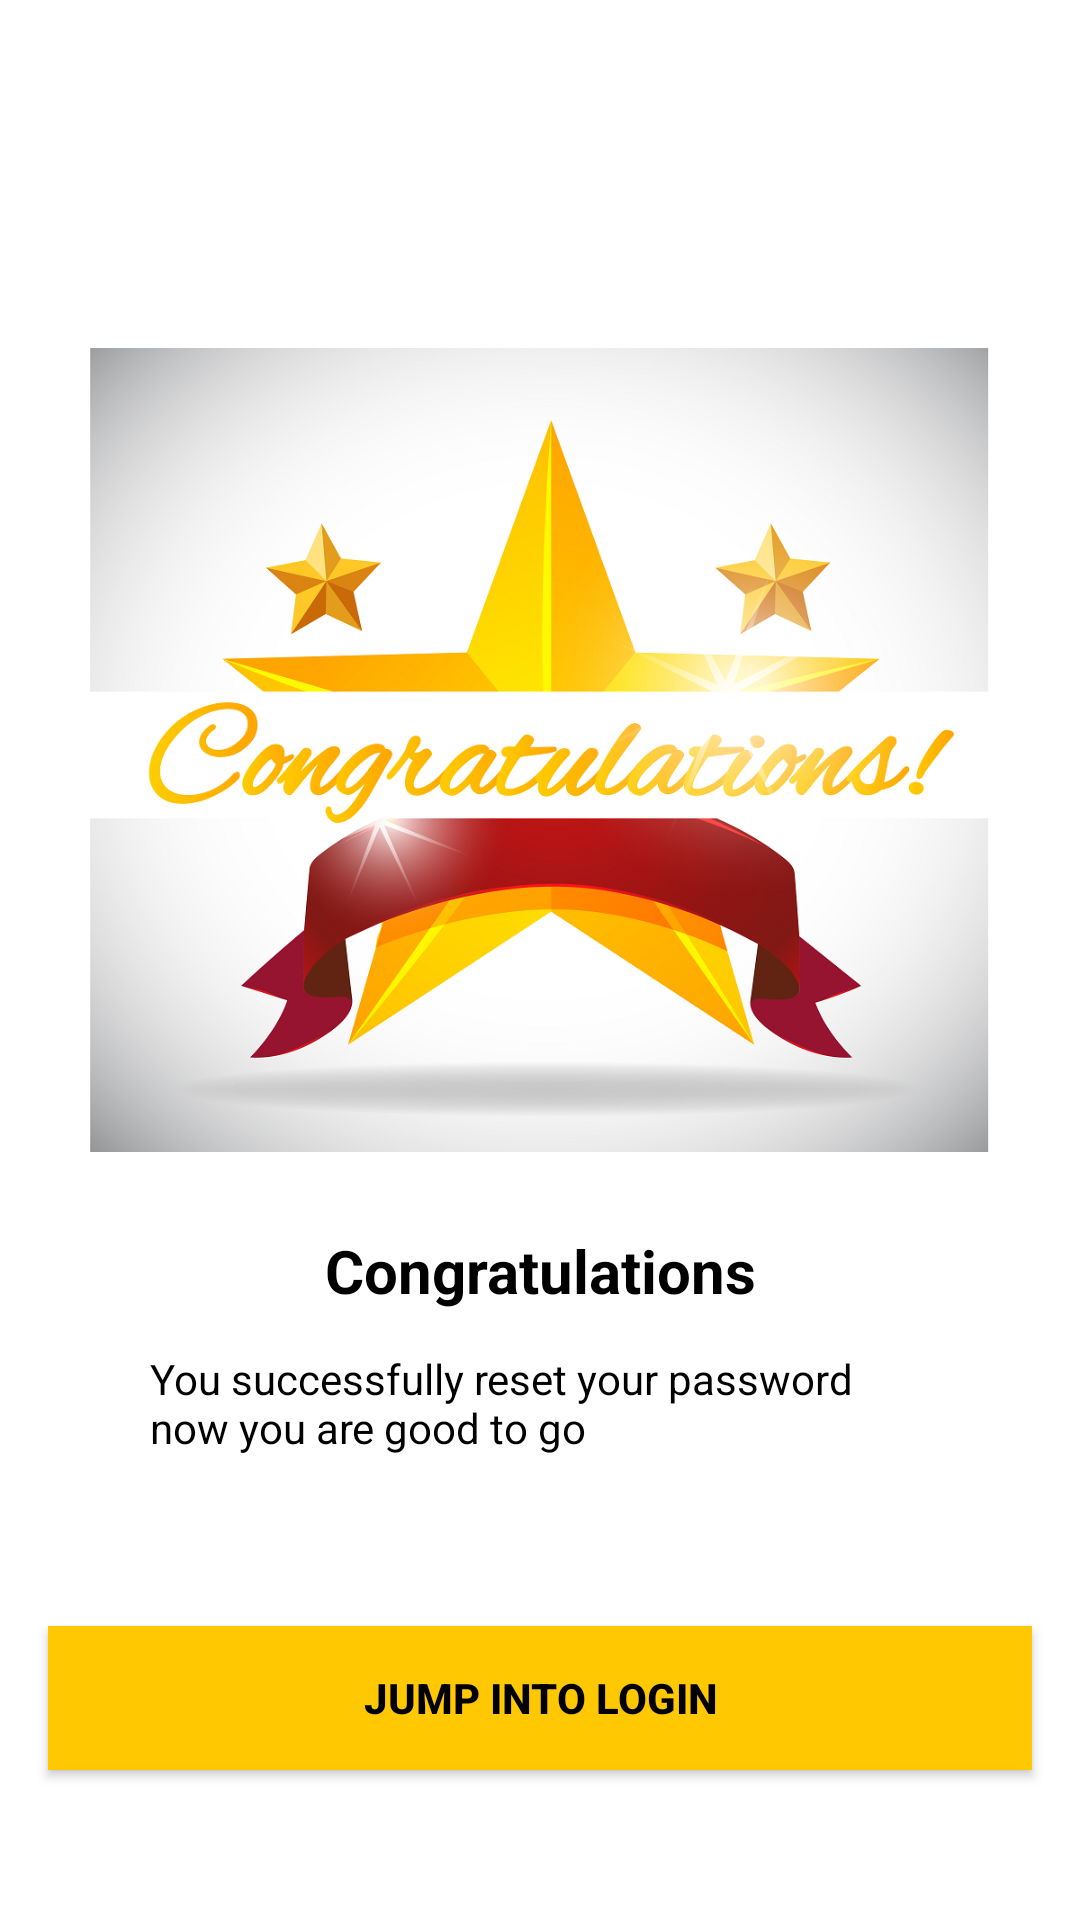

The Android layout XML behind this screen, and the referenced resources:
<!-- AndroidManifest.xml: application theme Theme.MyKotlinApplication -->
<!-- res/layout/activity_password_reset_success.xml -->
<?xml version="1.0" encoding="utf-8"?>
<androidx.constraintlayout.widget.ConstraintLayout xmlns:android="http://schemas.android.com/apk/res/android"
    xmlns:app="http://schemas.android.com/apk/res-auto"
    xmlns:tools="http://schemas.android.com/tools"
    android:layout_width="match_parent"
    android:layout_height="match_parent"
    android:background="@color/white"
    tools:context=".loginsignup.PasswordResetSuccessActivity">


    <ImageView
        android:layout_width="300dp"
        android:layout_height="300dp"
        android:src="@drawable/congratulations"
        tools:layout_editor_absoluteX="46dp"
        tools:layout_editor_absoluteY="100dp"
        app:layout_constraintBottom_toTopOf="@+id/displaytext"
        app:layout_constraintStart_toStartOf="parent"
        app:layout_constraintEnd_toEndOf="parent"/>

    <TextView
        android:id="@+id/displaytext"
        android:layout_width="match_parent"
        android:layout_height="wrap_content"
        android:layout_marginTop="400dp"
        android:padding="10dp"
        android:text="@string/congratulation"
        android:textColor="@color/black"
        android:textSize="20dp"
        android:textStyle="bold"
        android:gravity="center"
        app:layout_constraintStart_toStartOf="parent"
        app:layout_constraintTop_toTopOf="parent" />


    <TextView
        android:id="@+id/displayreset"
        android:layout_width="match_parent"
        android:layout_height="wrap_content"
        android:layout_marginTop="450dp"
        android:paddingLeft="50dp"
        android:paddingRight="50dp"
        android:text="@string/resetsuccess"
        android:textColor="@color/black"
        app:layout_constraintStart_toStartOf="parent"
        app:layout_constraintTop_toBottomOf="@+id/displaytext"
        app:layout_constraintTop_toTopOf="parent" />

    <androidx.appcompat.widget.AppCompatButton
        android:id="@+id/button"
        android:layout_width="0dp"
        android:layout_height="wrap_content"
        android:layout_marginHorizontal="16dp"
        android:background="@color/yellow"
        android:text="@string/jumptologin"
        android:textColor="@color/black"
        android:textStyle="bold"
        android:layout_marginBottom="50dp"
        app:layout_constraintBottom_toBottomOf="parent"
        app:layout_constraintEnd_toEndOf="parent"
        app:layout_constraintHorizontal_bias="0.5"
        app:layout_constraintStart_toStartOf="parent"
/>



</androidx.constraintlayout.widget.ConstraintLayout>
<!-- resources referenced by this layout -->
<resources>
  <color name="black">#FF000000</color>
  <color name="white">#FFFFFFFF</color>
  <color name="yellow">#FFC801</color>
  <!-- drawable congratulations: png bitmap (drawable, 647901 bytes) -->
  <string name="congratulation">Congratulations</string>
  <string name="jumptologin">Jump into login</string>
  <string name="resetsuccess">        You successfully reset your password now
                               <br>you are good to go</br></string>
  <style name="Theme.MyKotlinApplication" parent="Theme.MaterialComponents.DayNight.NoActionBar">
          
          <item name="colorPrimary">@color/yellow</item>
          <item name="colorPrimaryVariant">@color/yellow</item>
          <item name="colorOnPrimary">@color/white</item>
          
          <item name="colorSecondary">@color/teal_200</item>
          <item name="colorSecondaryVariant">@color/teal_700</item>
          <item name="colorOnSecondary">@color/black</item>
          <item name="android:statusBarColor">@color/yellow</item>
          
          
         
          
      </style>
  <color name="teal_200">#FF03DAC5</color>
  <color name="teal_700">#FF018786</color>
</resources>
